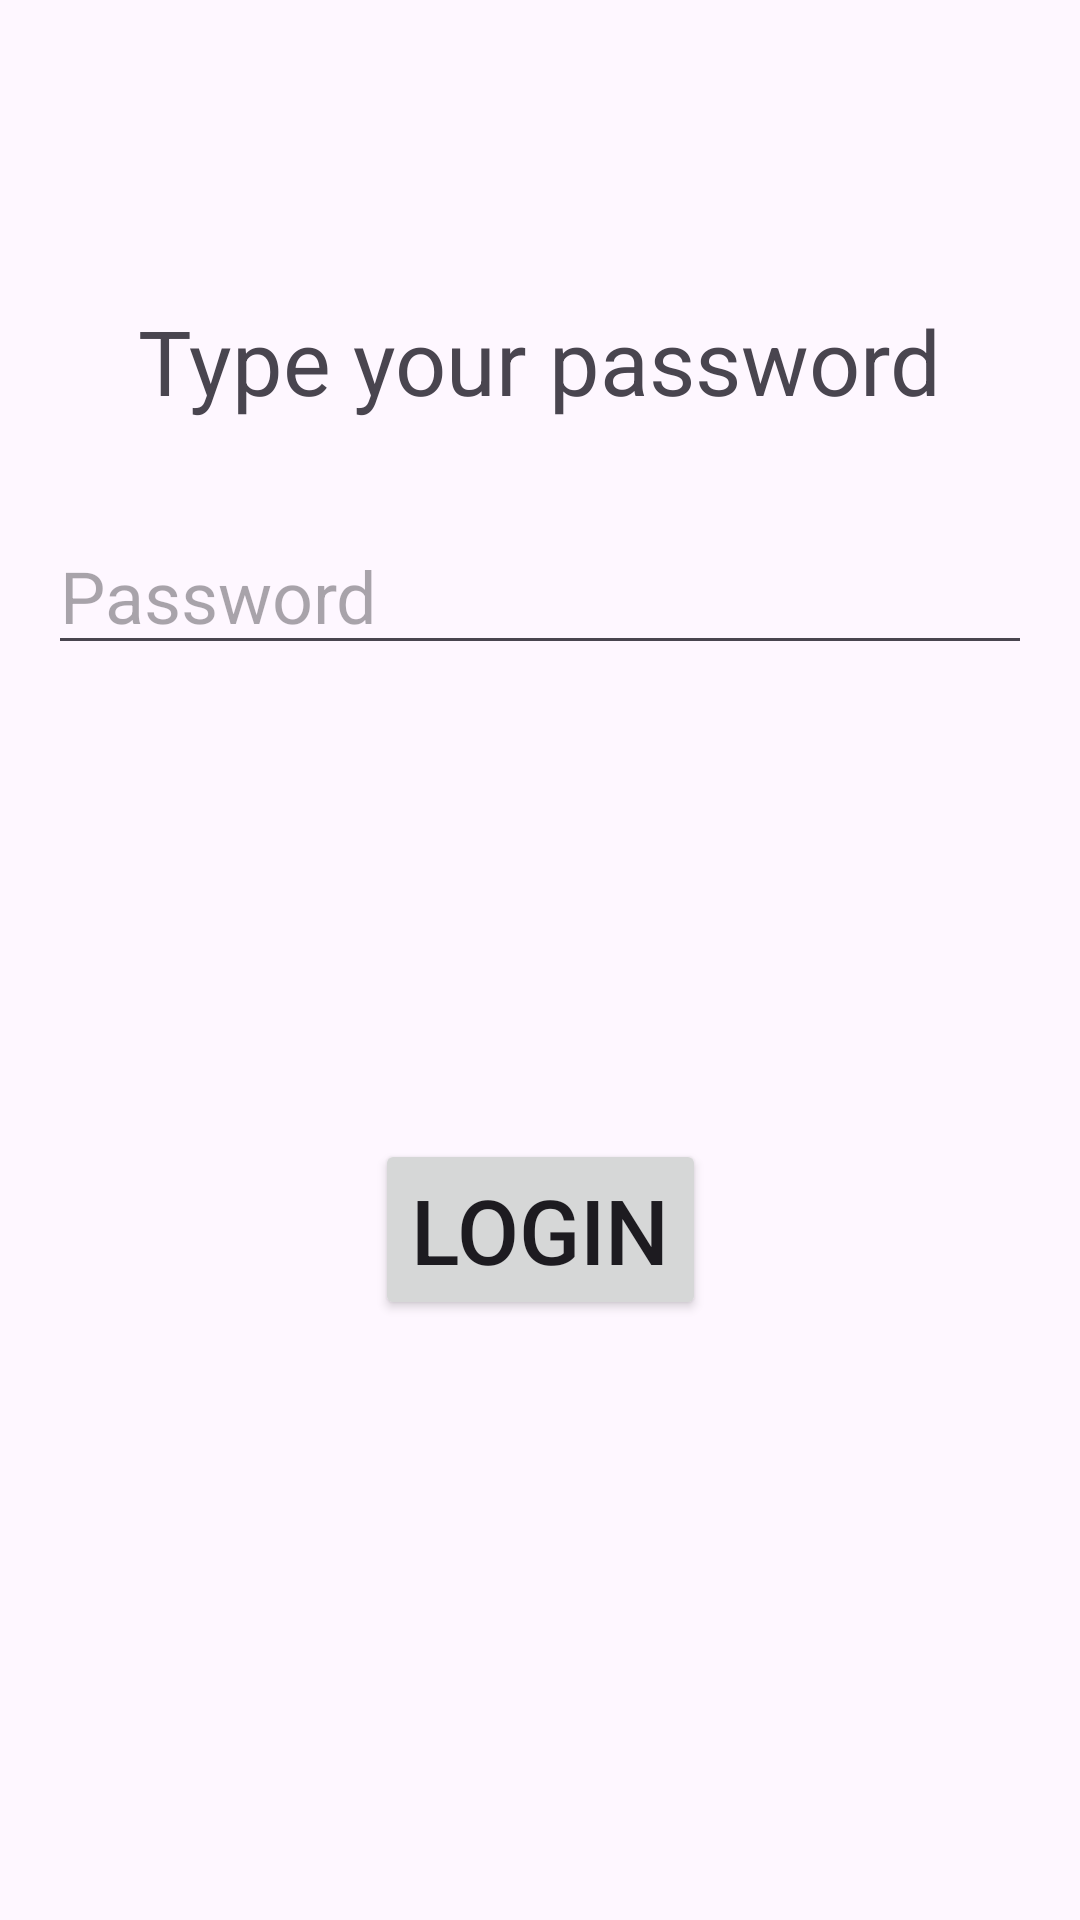

The Android layout XML behind this screen, and the referenced resources:
<!-- AndroidManifest.xml: application theme Theme.LeesAndroidLabs -->
<!-- res/layout/activity_main.xml -->
<?xml version="1.0" encoding="utf-8"?>
<androidx.constraintlayout.widget.ConstraintLayout xmlns:android="http://schemas.android.com/apk/res/android"
    xmlns:app="http://schemas.android.com/apk/res-auto"
    xmlns:tools="http://schemas.android.com/tools"
    android:layout_width="match_parent"
    android:layout_height="match_parent"
    tools:context=".MainActivity">

    <TextView
        android:id="@+id/theTextView"
        android:layout_width="wrap_content"
        android:layout_height="wrap_content"
        android:layout_marginStart="16dp"
        android:layout_marginTop="100dp"
        android:layout_marginEnd="16dp"
        android:text="@string/hello_message"
        android:textSize="30dp"
        app:layout_constraintEnd_toEndOf="parent"
        app:layout_constraintStart_toStartOf="parent"
        app:layout_constraintTop_toTopOf="parent" />

    <EditText
        android:id="@+id/theEditText"
        android:layout_width="match_parent"
        android:layout_height="wrap_content"
        android:layout_marginStart="16dp"
        android:layout_marginTop="32dp"
        android:layout_marginEnd="16dp"
        android:inputType="textPassword"
        android:textSize="24dp"
        android:hint="Password"
        app:layout_constraintEnd_toEndOf="@+id/theTextView"
        app:layout_constraintStart_toStartOf="@+id/theTextView"
        app:layout_constraintTop_toBottomOf="@+id/theTextView" />

    <Button
        android:id="@+id/theButton"
        android:layout_width="wrap_content"
        android:layout_height="wrap_content"
        android:layout_marginBottom="200dp"
        android:text="@string/button_message"
        android:textSize="30dp"
        app:layout_constraintBottom_toBottomOf="parent"
        app:layout_constraintEnd_toEndOf="parent"
        app:layout_constraintStart_toStartOf="parent"
        app:layout_constraintHorizontal_bias="0.5" />

</androidx.constraintlayout.widget.ConstraintLayout>
<!-- resources referenced by this layout -->
<resources>
  <string name="button_message">LOGIN</string>
  <string name="hello_message">Type your password</string>
  <style name="Theme.LeesAndroidLabs" parent="Base.Theme.LeesAndroidLabs" />
  <style name="Base.Theme.LeesAndroidLabs" parent="Theme.Material3.DayNight.NoActionBar">
          
          
      </style>
</resources>
